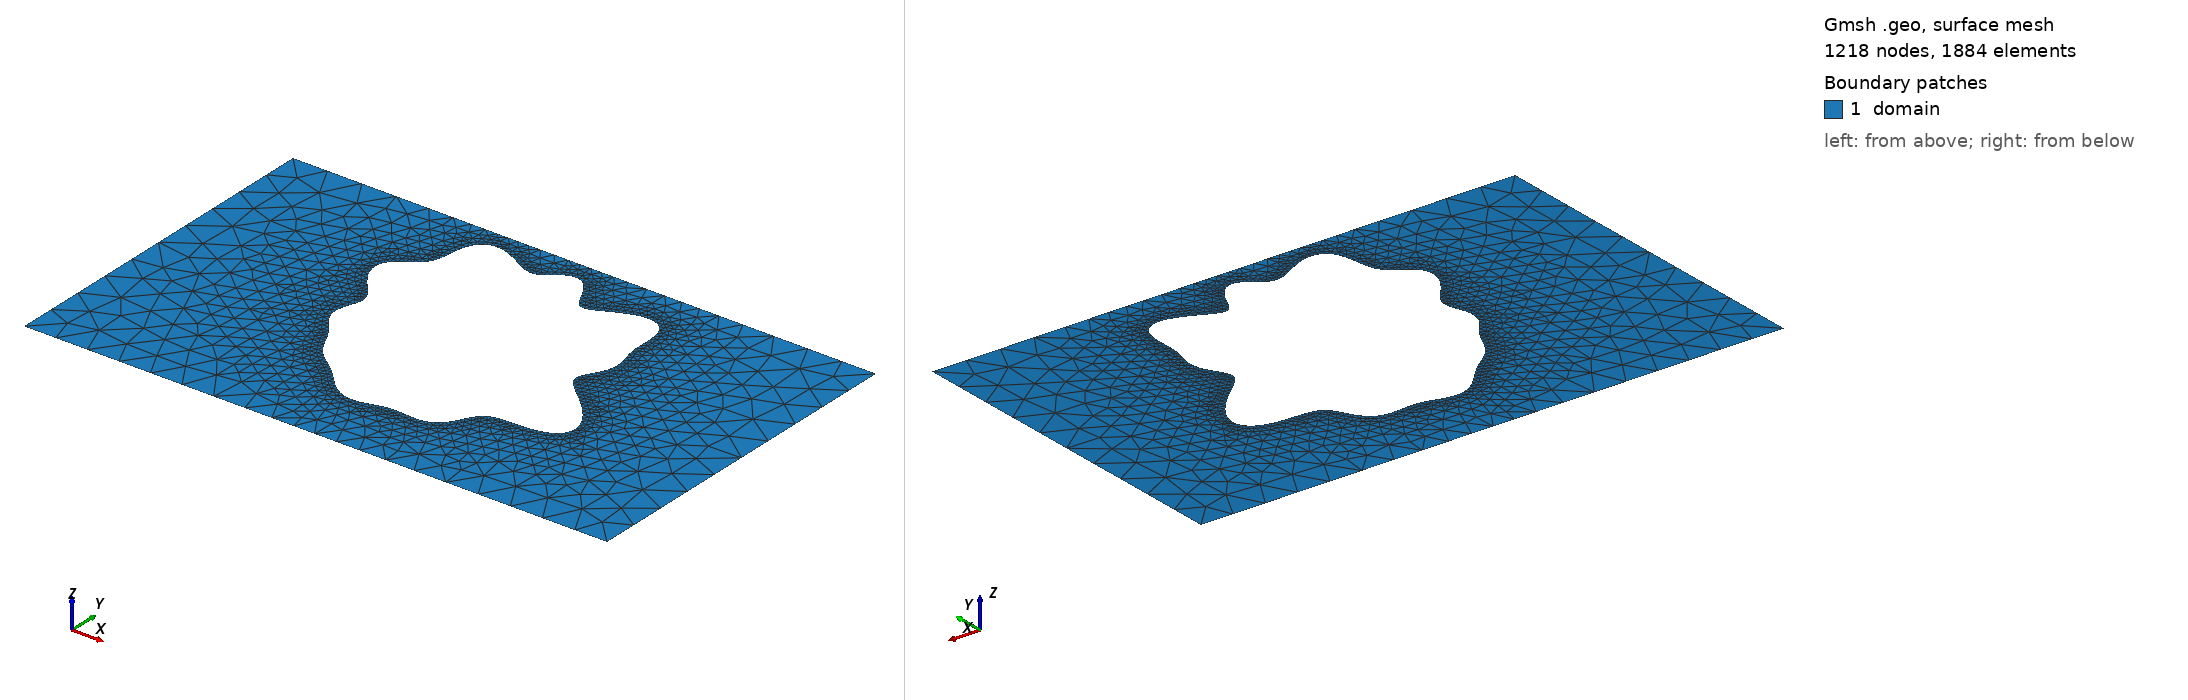

Gmsh geometry script, surface-meshed: 1218 nodes, 1884 surface elements. Boundary patches (legend numbers): 1 domain. Left view from above one corner, right view from below the opposite corner. Legend entries are the model's physical surfaces. The drawing asked Gmsh for element sizes between 1% and 20% of the model's largest extent; the script's own settings can give other sizes.

=== shape_32.geo (drawn) ===
SetFactory("OpenCASCADE");
lc = 0.060000;

Point(1) = {0.0000000000, -0.3000000000, 0, lc};
Point(2) = {0.4250000000, -0.3000000000, 0, lc};
Point(3) = {0.5750000000, -0.3000000000, 0, lc};
Point(4) = {1.0000000000, -0.3000000000, 0, lc};
Point(5) = {1.0000000000, 0.3000000000, 0, lc};
Point(6) = {0.5750000000, 0.3000000000, 0, lc};
Point(7) = {0.4250000000, 0.3000000000, 0, lc};
Point(8) = {0.0000000000, 0.3000000000, 0, lc};
Line(1) = {1, 2};
Line(2) = {2, 3};
Line(3) = {3, 4};
Line(4) = {4, 5};
Line(5) = {5, 6};
Line(6) = {6, 7};
Line(7) = {7, 8};
Line(8) = {8, 1};
Curve Loop(1) = {1, 2, 3, 4, 5, 6, 7, 8};
Point(9) = {0.6827201951, 0.0448078550, 0, lc};
Point(10) = {0.6848349321, 0.0520700393, 0, lc};
Point(11) = {0.6888861414, 0.0596735167, 0, lc};
Point(12) = {0.6938792654, 0.0677549782, 0, lc};
Point(13) = {0.6988300683, 0.0762994441, 0, lc};
Point(14) = {0.7029156968, 0.0851702966, 0, lc};
Point(15) = {0.7055880308, 0.0941651743, 0, lc};
Point(16) = {0.7066322430, 0.1030841746, 0, lc};
Point(17) = {0.7061632639, 0.1117943601, 0, lc};
Point(18) = {0.7045636577, 0.1202753726, 0, lc};
Point(19) = {0.7023763972, 0.1286349034, 0, lc};
Point(20) = {0.7001734678, 0.1370890876, 0, lc};
Point(21) = {0.6984248819, 0.1459103821, 0, lc};
Point(22) = {0.6973919756, 0.1553526728, 0, lc};
Point(23) = {0.6970639760, 0.1655688148, 0, lc};
Point(24) = {0.6971486968, 0.1765384027, 0, lc};
Point(25) = {0.6971183127, 0.1880226922, 0, lc};
Point(26) = {0.6963012597, 0.1995592902, 0, lc};
Point(27) = {0.6940031491, 0.2105021975, 0, lc};
Point(28) = {0.6896345939, 0.2201042705, 0, lc};
Point(29) = {0.6828228567, 0.2276307116, 0, lc};
Point(30) = {0.6734873610, 0.2324854248, 0, lc};
Point(31) = {0.6618657527, 0.2343283013, 0, lc};
Point(32) = {0.6484861060, 0.2331615826, 0, lc};
Point(33) = {0.6340904436, 0.2293675172, 0, lc};
Point(34) = {0.6195232431, 0.2236870294, 0, lc};
Point(35) = {0.6056045533, 0.2171388234, 0, lc};
Point(36) = {0.5930096982, 0.2108886215, 0, lc};
Point(37) = {0.5821759641, 0.2060872654, 0, lc};
Point(38) = {0.5732514689, 0.2037025743, 0, lc};
Point(39) = {0.5660936202, 0.2043719693, 0, lc};
Point(40) = {0.5603156055, 0.2083004576, 0, lc};
Point(41) = {0.5553708818, 0.2152219065, 0, lc};
Point(42) = {0.5506591520, 0.2244316588, 0, lc};
Point(43) = {0.5456339809, 0.2348870653, 0, lc};
Point(44) = {0.5398925695, 0.2453613452, 0, lc};
Point(45) = {0.5332321255, 0.2546272380, 0, lc};
Point(46) = {0.5256639783, 0.2616417132, 0, lc};
Point(47) = {0.5173847846, 0.2657024878, 0, lc};
Point(48) = {0.5087123277, 0.2665514028, 0, lc};
Point(49) = {0.5000000000, 0.2644081420, 0, lc};
Point(50) = {0.4915478684, 0.2599289686, 0, lc};
Point(51) = {0.4835285681, 0.2540972409, 0, lc};
Point(52) = {0.4759431152, 0.2480634480, 0, lc};
Point(53) = {0.4686156961, 0.2429605510, 0, lc};
Point(54) = {0.4612287276, 0.2397242041, 0, lc};
Point(55) = {0.4533914693, 0.2389463572, 0, lc};
Point(56) = {0.4447287238, 0.2407850178, 0, lc};
Point(57) = {0.4349719604, 0.2449435820, 0, lc};
Point(58) = {0.4240343666, 0.2507217147, 0, lc};
Point(59) = {0.4120540332, 0.2571282009, 0, lc};
Point(60) = {0.3993952544, 0.2630364181, 0, lc};
Point(61) = {0.3866057086, 0.2673566825, 0, lc};
Point(62) = {0.3743356520, 0.2691976942, 0, lc};
Point(63) = {0.3632326507, 0.2679918847, 0, lc};
Point(64) = {0.3538304063, 0.2635661112, 0, lc};
Point(65) = {0.3464519334, 0.2561486377, 0, lc};
Point(66) = {0.3411453546, 0.2463140121, 0, lc};
Point(67) = {0.3376652010, 0.2348774839, 0, lc};
Point(68) = {0.3355042680, 0.2227583354, 0, lc};
Point(69) = {0.3339721571, 0.2108356979, 0, lc};
Point(70) = {0.3323082355, 0.1998205276, 0, lc};
Point(71) = {0.3298103659, 0.1901635343, 0, lc};
Point(72) = {0.3259575757, 0.1820118392, 0, lc};
Point(73) = {0.3205054384, 0.1752182875, 0, lc};
Point(74) = {0.3135372718, 0.1693982667, 0, lc};
Point(75) = {0.3054615778, 0.1640211535, 0, lc};
Point(76) = {0.2969552048, 0.1585184040, 0, lc};
Point(77) = {0.2888609329, 0.1523885831, 0, lc};
Point(78) = {0.2820559568, 0.1452814351, 0, lc};
Point(79) = {0.2773127338, 0.1370479408, 0, lc};
Point(80) = {0.2751750026, 0.1277501755, 0, lc};
Point(81) = {0.2758692516, 0.1176323497, 0, lc};
Point(82) = {0.2792659645, 0.1070612914, 0, lc};
Point(83) = {0.2848966505, 0.0964496002, 0, lc};
Point(84) = {0.2920234085, 0.0861769712, 0, lc};
Point(85) = {0.2997491848, 0.0765244683, 0, lc};
Point(86) = {0.3071504003, 0.0676331093, 0, lc};
Point(87) = {0.3134103371, 0.0594927799, 0, lc};
Point(88) = {0.3179320637, 0.0519613237, 0, lc};
Point(89) = {0.3204136209, 0.0448078550, 0, lc};
Point(90) = {0.3208749119, 0.0377700111, 0, lc};
Point(91) = {0.3196340331, 0.0306127455, 0, lc};
Point(92) = {0.3172391818, 0.0231766867, 0, lc};
Point(93) = {0.3143693337, 0.0154068458, 0, lc};
Point(94) = {0.3117214441, 0.0073569217, 0, lc};
Point(95) = {0.3099032779, -0.0008303302, 0, lc};
Point(96) = {0.3093490153, -0.0089612837, 0, lc};
Point(97) = {0.3102699756, -0.0168391669, 0, lc};
Point(98) = {0.3126461082, -0.0243106448, 0, lc};
Point(99) = {0.3162565793, -0.0313011618, 0, lc};
Point(100) = {0.3207411410, -0.0378316109, 0, lc};
Point(101) = {0.3256791696, -0.0440130445, 0, lc};
Point(102) = {0.3306710552, -0.0500209105, 0, lc};
Point(103) = {0.3354072942, -0.0560546849, 0, lc};
Point(104) = {0.3397139102, -0.0622918862, 0, lc};
Point(105) = {0.3435679800, -0.0688466603, 0, lc};
Point(106) = {0.3470830218, -0.0757421704, 0, lc};
Point(107) = {0.3504696636, -0.0829031172, 0, lc};
Point(108) = {0.3539813052, -0.0901704381, 0, lc};
Point(109) = {0.3578566735, -0.0973354715, 0, lc};
Point(110) = {0.3622709422, -0.1041866003, 0, lc};
Point(111) = {0.3673045948, -0.1105585026, 0, lc};
Point(112) = {0.3729350618, -0.1163732508, 0, lc};
Point(113) = {0.3790512278, -0.1216638483, 0, lc};
Point(114) = {0.3854862131, -0.1265741383, 0, lc};
Point(115) = {0.3920602903, -0.1313337424, 0, lc};
Point(116) = {0.3986240891, -0.1362118592, 0, lc};
Point(117) = {0.4050926331, -0.1414583403, 0, lc};
Point(118) = {0.4114631028, -0.1472435213, 0, lc};
Point(119) = {0.4178129839, -0.1536091539, 0, lc};
Point(120) = {0.4242796231, -0.1604412076, 0, lc};
Point(121) = {0.4310262508, -0.1674715175, 0, lc};
Point(122) = {0.4382023993, -0.1743099090, 0, lc};
Point(123) = {0.4459077627, -0.1805025285, 0, lc};
Point(124) = {0.4541676809, -0.1856067729, 0, lc};
Point(125) = {0.4629257883, -0.1892695053, 0, lc};
Point(126) = {0.4720555114, -0.1912939374, 0, lc};
Point(127) = {0.4813878453, -0.1916819935, 0, lc};
Point(128) = {0.4907491118, -0.1906429719, 0, lc};
Point(129) = {0.5000000000, -0.1885652223, 0, lc};
Point(130) = {0.5090666702, -0.1859543108, 0, lc};
Point(131) = {0.5179562170, -0.1833475143, 0, lc};
Point(132) = {0.5267520720, -0.1812192604, 0, lc};
Point(133) = {0.5355893373, -0.1798943771, 0, lc};
Point(134) = {0.5446146677, -0.1794852258, 0, lc};
Point(135) = {0.5539391877, -0.1798650311, 0, lc};
Point(136) = {0.5635951600, -0.1806835733, 0, lc};
Point(137) = {0.5735071696, -0.1814239507, 0, lc};
Point(138) = {0.5834862984, -0.1814916592, 0, lc};
Point(139) = {0.5932514833, -0.1803211408, 0, lc};
Point(140) = {0.6024767313, -0.1774813591, 0, lc};
Point(141) = {0.6108571629, -0.1727615775, 0, lc};
Point(142) = {0.6181821125, -0.1662214915, 0, lc};
Point(143) = {0.6244007620, -0.1581957383, 0, lc};
Point(144) = {0.6296657044, -0.1492505854, 0, lc};
Point(145) = {0.6343426459, -0.1400989340, 0, lc};
Point(146) = {0.6389798069, -0.1314871896, 0, lc};
Point(147) = {0.6442376416, -0.1240727250, 0, lc};
Point(148) = {0.6507870313, -0.1183126364, 0, lc};
Point(149) = {0.6591907400, -0.1143828850, 0, lc};
Point(150) = {0.6697873663, -0.1121419720, 0, lc};
Point(151) = {0.6825983181, -0.1111458417, 0, lc};
Point(152) = {0.6972760541, -0.1107120461, 0, lc};
Point(153) = {0.7131061681, -0.1100228391, 0, lc};
Point(154) = {0.7290676640, -0.1082502647, 0, lc};
Point(155) = {0.7439462881, -0.1046826226, 0, lc};
Point(156) = {0.7564866478, -0.0988315695, 0, lc};
Point(157) = {0.7655616527, -0.0905025655, 0, lc};
Point(158) = {0.7703338810, -0.0798177712, 0, lc};
Point(159) = {0.7703836108, -0.0671887036, 0, lc};
Point(160) = {0.7657825716, -0.0532445124, 0, lc};
Point(161) = {0.7571003866, -0.0387291245, 0, lc};
Point(162) = {0.7453409418, -0.0243854468, 0, lc};
Point(163) = {0.7318168948, -0.0108464574, 0, lc};
Point(164) = {0.7179803801, 0.0014488615, 0, lc};
Point(165) = {0.7052350392, 0.0123018182, 0, lc};
Point(166) = {0.6947575700, 0.0217567775, 0, lc};
Point(167) = {0.6873555105, 0.0300626565, 0, lc};
Point(168) = {0.6833821428, 0.0376027510, 0, lc};
Spline(9) = {9, 10, 11, 12, 13, 14, 15, 16, 17, 18, 19, 20, 21, 22, 23, 24, 25, 26, 27, 28, 29, 30, 31, 32, 33, 34, 35, 36, 37, 38, 39, 40, 41, 42, 43, 44, 45, 46, 47, 48, 49, 50, 51, 52, 53, 54, 55, 56, 57, 58, 59, 60, 61, 62, 63, 64, 65, 66, 67, 68, 69, 70, 71, 72, 73, 74, 75, 76, 77, 78, 79, 80, 81, 82, 83, 84, 85, 86, 87, 88, 89, 90, 91, 92, 93, 94, 95, 96, 97, 98, 99, 100, 101, 102, 103, 104, 105, 106, 107, 108, 109, 110, 111, 112, 113, 114, 115, 116, 117, 118, 119, 120, 121, 122, 123, 124, 125, 126, 127, 128, 129, 130, 131, 132, 133, 134, 135, 136, 137, 138, 139, 140, 141, 142, 143, 144, 145, 146, 147, 148, 149, 150, 151, 152, 153, 154, 155, 156, 157, 158, 159, 160, 161, 162, 163, 164, 165, 166, 167, 168, 9};
Curve Loop(2) = {9};

// Refinement near obstacle spline
Field[1] = Distance;
Field[1].CurvesList = {9};
Field[1].Sampling = 200;

Field[2] = Threshold;
Field[2].InField = 1;
Field[2].SizeMin = 0.006667;
Field[2].SizeMax = 0.060000;
Field[2].DistMin = 0.000000;
Field[2].DistMax = 0.150000;

Background Field = 2;
Mesh.MeshSizeExtendFromBoundary = 0;
Mesh.MeshSizeFromPoints = 0;
Mesh.MeshSizeFromCurvature = 0;

Plane Surface(1) = {1, 2};

Physical Surface("domain")          = {1};
Physical Curve("contact_source")   = {8};
Physical Curve("contact_drain")    = {4};
Physical Curve("probe_A")          = {6};
Physical Curve("probe_B")          = {2};
Physical Curve("walls")            = {1, 3, 5, 7, 9};
